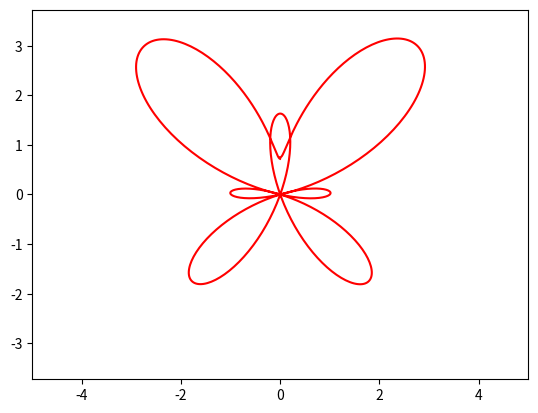

Recreate this plot in Python.
from matplotlib.animation import FuncAnimation
import matplotlib.pyplot as plt
import numpy as np

def bttrfl(i):
    t = np.arange(i- (2*np.pi), i, 0.01)
    x = np.sin(t) * ((np.e**np.cos(t)) - (2*np.cos(4*t)) + (np.sin(t/12)**5))
    y = np.cos(t) * ((np.e**np.cos(t)) - (2*np.cos(4*t)) + (np.sin(t/12)**5))
    return x, y


def animate(i):
    butterfly.set_data(bttrfl(i=i))



fig, ax = plt.subplots()
butterfly, = plt.plot([], [], '-', color='r', label='Butterfly')

edge = 5
plt.axis('equal')
ax.set_xlim(-edge, edge)
ax.set_ylim(-edge, edge)
    

ani = FuncAnimation(fig, animate, frames=np.arange(0, 12.1*np.pi, np.pi/2), interval=200)

ani.save("animation_butterfly.gif")
